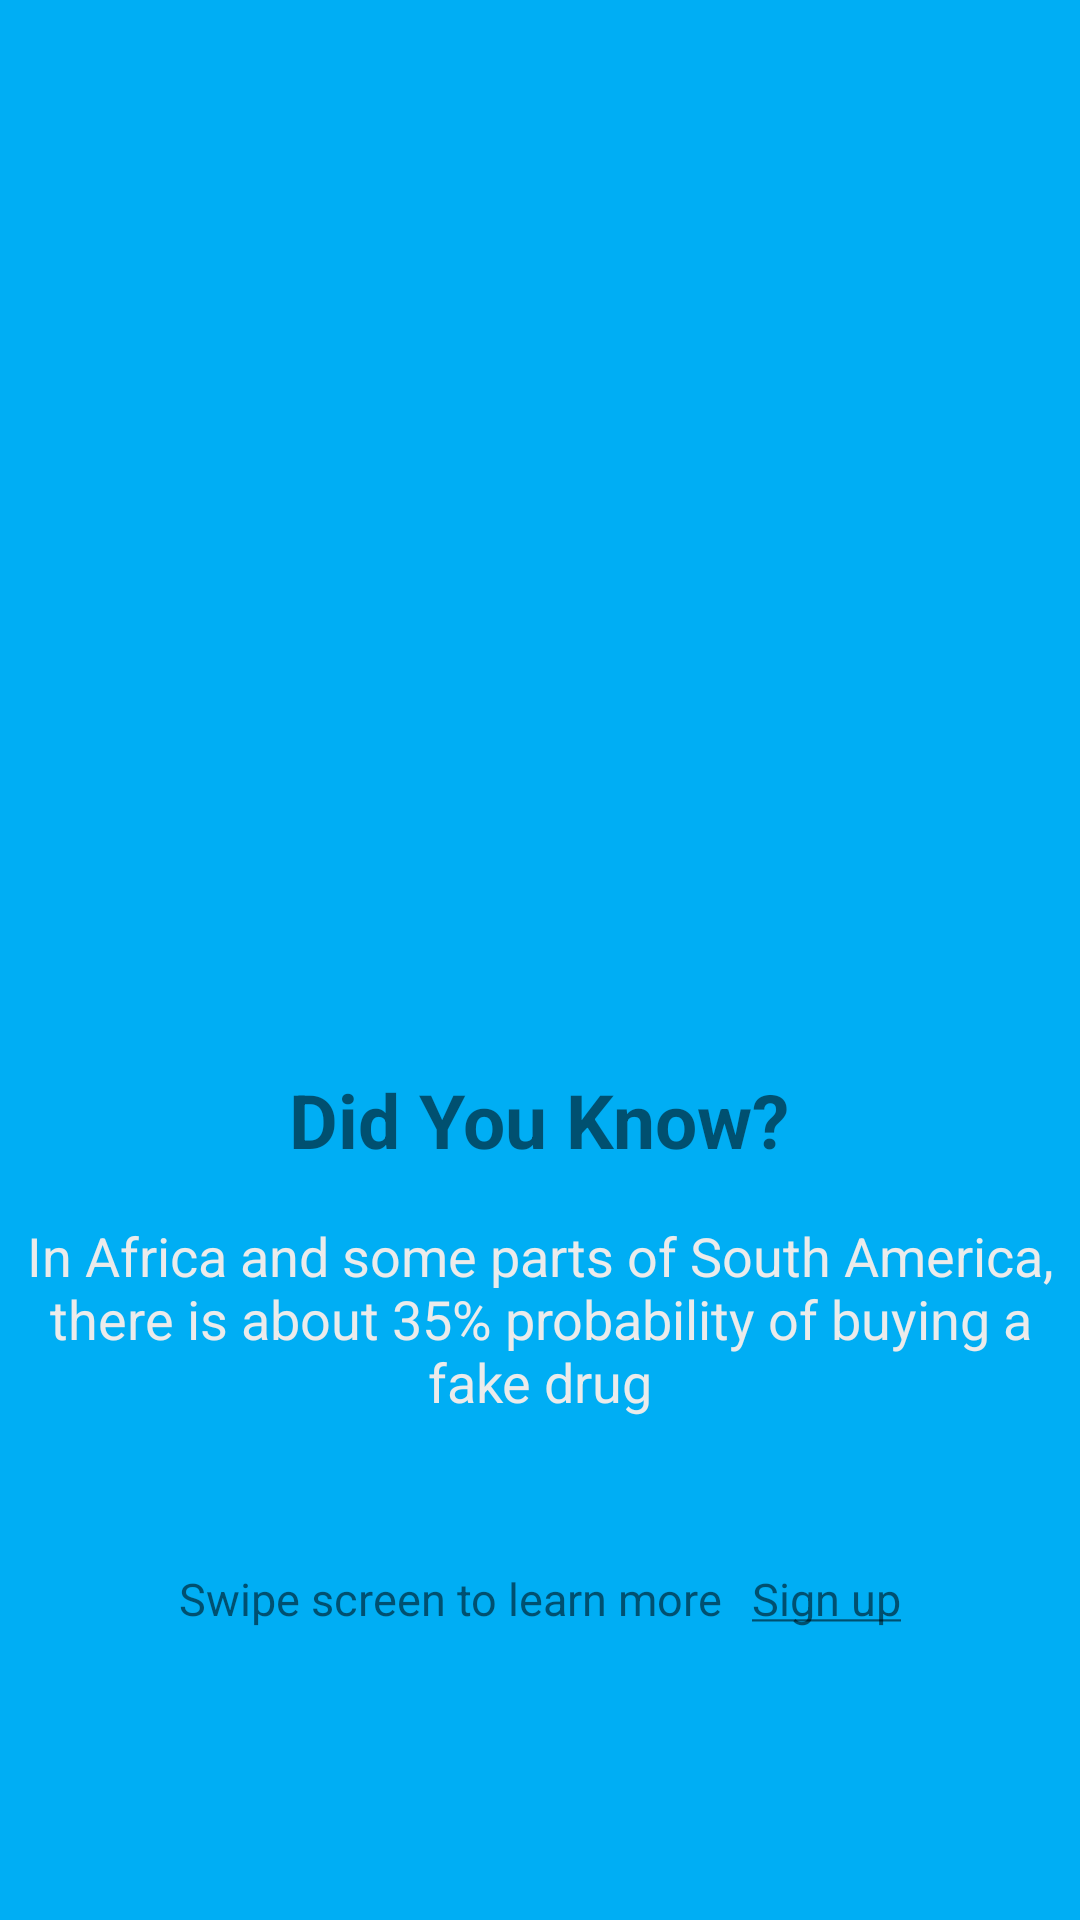

Write the Android layout XML for this screen, with the resource values it uses.
<!-- AndroidManifest.xml: application theme SplashTheme -->
<!-- res/layout/activity_intro_fragment_three.xml -->
<?xml version="1.0" encoding="utf-8"?>
<RelativeLayout xmlns:android="http://schemas.android.com/apk/res/android"
    android:layout_width="match_parent" android:layout_height="match_parent"
    android:background="@color/checkit_blue">
    <ImageView
        android:layout_width="fill_parent"
        android:layout_height="fill_parent"
        android:scaleType="fitXY"
        android:id="@+id/imageView2"
        android:src="@drawable/pharm"
        android:layout_marginBottom="320dp"
        android:layout_alignParentBottom="true"
        android:layout_alignParentLeft="true"
        android:layout_alignParentStart="true"
        android:adjustViewBounds="true"/>

    <TextView
        android:layout_width="wrap_content"
        android:layout_height="wrap_content"
        android:text="@string/know"
        android:id="@+id/textView3"
        android:layout_alignParentBottom="true"
        android:layout_centerHorizontal="true"
        android:layout_marginBottom="250dp"
        android:textSize="25dp"
        android:textStyle="bold"
        android:radius="10dp"/>

    <TextView
        android:layout_width="wrap_content"
        android:layout_height="wrap_content"
        android:paddingLeft="5dp"
        android:paddingRight="5dp"
        android:text="@string/tip2"
        android:id="@+id/textView4"
        android:textColor="@color/white_grey"
        android:gravity="center"
        android:textSize="18dp"
        android:layout_alignTop="@+id/textView3"
        android:layout_alignParentLeft="true"
        android:layout_alignParentStart="true"
        android:layout_marginTop="50dp" />


    <include layout="@layout/sign_up_link_layout"
        android:layout_width="wrap_content"
        android:layout_height="wrap_content"
        android:layout_centerHorizontal="true"
        android:layout_below="@+id/textView4"
        android:gravity="center"
        android:layout_marginTop="50dp"/>
</RelativeLayout>
<!-- res/layout/sign_up_link_layout.xml (included above) -->
<?xml version="1.0" encoding="utf-8"?>
<RelativeLayout xmlns:android="http://schemas.android.com/apk/res/android"
    android:orientation="vertical" android:layout_width="match_parent"
    android:id="@+id/tag_line_text"
    android:layout_height="match_parent">

    <TextView
        android:layout_width="wrap_content"
        android:layout_height="wrap_content"
        android:textSize="15dp"
        android:id="@+id/tag_text"
        android:text="@string/tag_text"/>
    <TextView
        android:layout_width="wrap_content"
        android:layout_height="wrap_content"
        android:textSize="15dp"
        android:layout_marginLeft="10dp"
        android:layout_toRightOf="@id/tag_text"
        android:text="@string/signup_link_text"/>

</RelativeLayout>
<!-- resources referenced by this layout -->
<resources>
  <color name="checkit_blue">#00AEF4</color>
  <color name="white_grey">#EBEBEB</color>
  <string name="know">Did You Know?</string>
  <string name="signup_link_text"><u>Sign up</u></string>
  <string name="tag_text">Swipe screen to learn more</string>
  <string name="tip2">In Africa and some parts of South America, there is about 35% probability
      of buying a fake drug</string>
  <style name="SplashTheme" parent="Theme.AppCompat.Light.NoActionBar">
          <item name="android:windowNoTitle">true</item>
          <item name="windowActionBar">false</item>
      </style>
  
      // ActionBar Styles
</resources>
